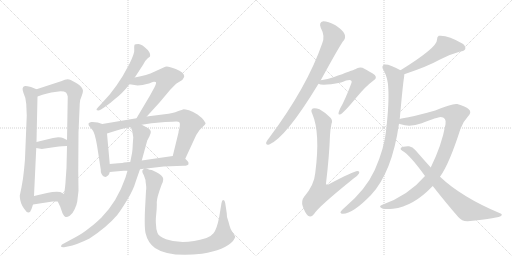
t = 0.00 s
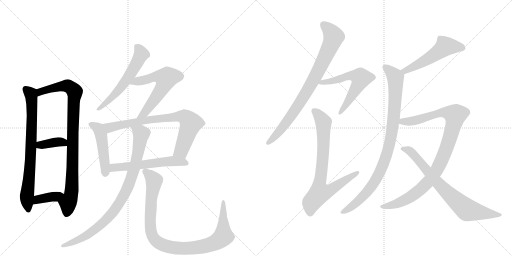
t = 2.95 s
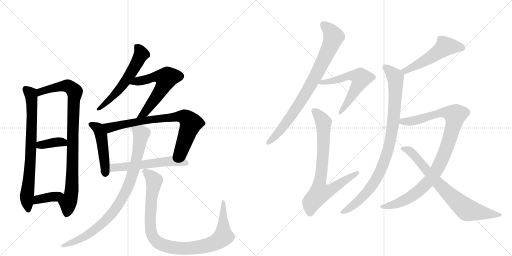
t = 5.90 s
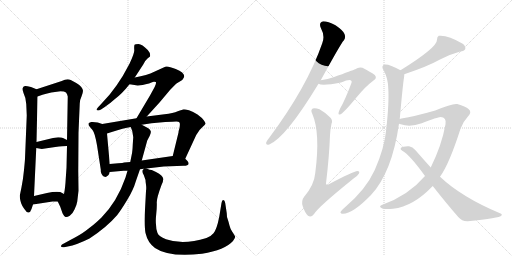
t = 8.84 s
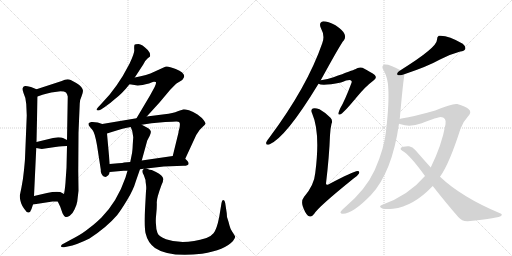
t = 11.79 s
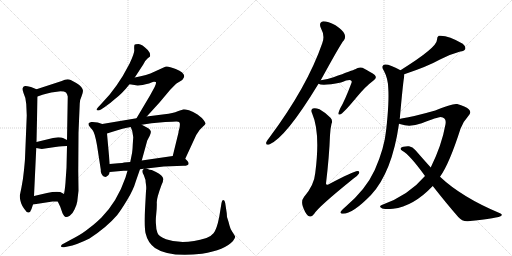
t = 14.74 s

The animated SVG that drew these frames (rendered in a browser with its animation timeline set to each time). Animation: 18 CSS @keyframes rules; one cycle of 14.74 s.

<svg version="1.1" viewBox="0 0 2048 1024" xmlns="http://www.w3.org/2000/svg">
  <g stroke="lightgray" stroke-dasharray="1,1" stroke-width="1" transform="scale(4, 4)">
    <line x1="0" y1="0" x2="256" y2="256"></line>
    <line x1="256" y1="0" x2="0" y2="256"></line>
    <line x1="128" y1="0" x2="128" y2="256"></line>
    <line x1="0" y1="128" x2="256" y2="128"></line>
    <line x1="256" y1="0" x2="512" y2="256"></line>
    <line x1="512" y1="0" x2="256" y2="256"></line>
    <line x1="384" y1="0" x2="384" y2="256"></line>
    <line x1="256" y1="128" x2="512" y2="128"></line>
  </g>
<g transform="scale(1, -1) translate(0, -850)">
   <style type="text/css">
    @keyframes keyframes0 {
      from {
       stroke: black;
       stroke-dashoffset: 750;
       stroke-width: 128;
       }
       71% {
       animation-timing-function: step-end;
       stroke: black;
       stroke-dashoffset: 0;
       stroke-width: 128;
       }
       to {
       stroke: black;
       stroke-width: 1024;
       }
       }
       #make-me-a-hanzi-animation-0 {
         animation: keyframes0 0.860352s both;
         animation-delay: 0.000000s;
         animation-timing-function: linear;
       }
    @keyframes keyframes1 {
      from {
       stroke: black;
       stroke-dashoffset: 912;
       stroke-width: 128;
       }
       75% {
       animation-timing-function: step-end;
       stroke: black;
       stroke-dashoffset: 0;
       stroke-width: 128;
       }
       to {
       stroke: black;
       stroke-width: 1024;
       }
       }
       #make-me-a-hanzi-animation-1 {
         animation: keyframes1 0.992188s both;
         animation-delay: 0.860352s;
         animation-timing-function: linear;
       }
    @keyframes keyframes2 {
      from {
       stroke: black;
       stroke-dashoffset: 371;
       stroke-width: 128;
       }
       55% {
       animation-timing-function: step-end;
       stroke: black;
       stroke-dashoffset: 0;
       stroke-width: 128;
       }
       to {
       stroke: black;
       stroke-width: 1024;
       }
       }
       #make-me-a-hanzi-animation-2 {
         animation: keyframes2 0.551921s both;
         animation-delay: 1.852539s;
         animation-timing-function: linear;
       }
    @keyframes keyframes3 {
      from {
       stroke: black;
       stroke-dashoffset: 376;
       stroke-width: 128;
       }
       55% {
       animation-timing-function: step-end;
       stroke: black;
       stroke-dashoffset: 0;
       stroke-width: 128;
       }
       to {
       stroke: black;
       stroke-width: 1024;
       }
       }
       #make-me-a-hanzi-animation-3 {
         animation: keyframes3 0.555990s both;
         animation-delay: 2.404460s;
         animation-timing-function: linear;
       }
    @keyframes keyframes4 {
      from {
       stroke: black;
       stroke-dashoffset: 574;
       stroke-width: 128;
       }
       65% {
       animation-timing-function: step-end;
       stroke: black;
       stroke-dashoffset: 0;
       stroke-width: 128;
       }
       to {
       stroke: black;
       stroke-width: 1024;
       }
       }
       #make-me-a-hanzi-animation-4 {
         animation: keyframes4 0.717122s both;
         animation-delay: 2.960449s;
         animation-timing-function: linear;
       }
    @keyframes keyframes5 {
      from {
       stroke: black;
       stroke-dashoffset: 595;
       stroke-width: 128;
       }
       66% {
       animation-timing-function: step-end;
       stroke: black;
       stroke-dashoffset: 0;
       stroke-width: 128;
       }
       to {
       stroke: black;
       stroke-width: 1024;
       }
       }
       #make-me-a-hanzi-animation-5 {
         animation: keyframes5 0.734212s both;
         animation-delay: 3.677572s;
         animation-timing-function: linear;
       }
    @keyframes keyframes6 {
      from {
       stroke: black;
       stroke-dashoffset: 474;
       stroke-width: 128;
       }
       61% {
       animation-timing-function: step-end;
       stroke: black;
       stroke-dashoffset: 0;
       stroke-width: 128;
       }
       to {
       stroke: black;
       stroke-width: 1024;
       }
       }
       #make-me-a-hanzi-animation-6 {
         animation: keyframes6 0.635742s both;
         animation-delay: 4.411784s;
         animation-timing-function: linear;
       }
    @keyframes keyframes7 {
      from {
       stroke: black;
       stroke-dashoffset: 766;
       stroke-width: 128;
       }
       71% {
       animation-timing-function: step-end;
       stroke: black;
       stroke-dashoffset: 0;
       stroke-width: 128;
       }
       to {
       stroke: black;
       stroke-width: 1024;
       }
       }
       #make-me-a-hanzi-animation-7 {
         animation: keyframes7 0.873372s both;
         animation-delay: 5.047526s;
         animation-timing-function: linear;
       }
    @keyframes keyframes8 {
      from {
       stroke: black;
       stroke-dashoffset: 563;
       stroke-width: 128;
       }
       65% {
       animation-timing-function: step-end;
       stroke: black;
       stroke-dashoffset: 0;
       stroke-width: 128;
       }
       to {
       stroke: black;
       stroke-width: 1024;
       }
       }
       #make-me-a-hanzi-animation-8 {
         animation: keyframes8 0.708171s both;
         animation-delay: 5.920898s;
         animation-timing-function: linear;
       }
    @keyframes keyframes9 {
      from {
       stroke: black;
       stroke-dashoffset: 880;
       stroke-width: 128;
       }
       74% {
       animation-timing-function: step-end;
       stroke: black;
       stroke-dashoffset: 0;
       stroke-width: 128;
       }
       to {
       stroke: black;
       stroke-width: 1024;
       }
       }
       #make-me-a-hanzi-animation-9 {
         animation: keyframes9 0.966146s both;
         animation-delay: 6.629069s;
         animation-timing-function: linear;
       }
    @keyframes keyframes10 {
      from {
       stroke: black;
       stroke-dashoffset: 977;
       stroke-width: 128;
       }
       76% {
       animation-timing-function: step-end;
       stroke: black;
       stroke-dashoffset: 0;
       stroke-width: 128;
       }
       to {
       stroke: black;
       stroke-width: 1024;
       }
       }
       #make-me-a-hanzi-animation-10 {
         animation: keyframes10 1.045085s both;
         animation-delay: 7.595215s;
         animation-timing-function: linear;
       }
    @keyframes keyframes11 {
      from {
       stroke: black;
       stroke-dashoffset: 817;
       stroke-width: 128;
       }
       73% {
       animation-timing-function: step-end;
       stroke: black;
       stroke-dashoffset: 0;
       stroke-width: 128;
       }
       to {
       stroke: black;
       stroke-width: 1024;
       }
       }
       #make-me-a-hanzi-animation-11 {
         animation: keyframes11 0.914876s both;
         animation-delay: 8.640299s;
         animation-timing-function: linear;
       }
    @keyframes keyframes12 {
      from {
       stroke: black;
       stroke-dashoffset: 586;
       stroke-width: 128;
       }
       66% {
       animation-timing-function: step-end;
       stroke: black;
       stroke-dashoffset: 0;
       stroke-width: 128;
       }
       to {
       stroke: black;
       stroke-width: 1024;
       }
       }
       #make-me-a-hanzi-animation-12 {
         animation: keyframes12 0.726888s both;
         animation-delay: 9.555176s;
         animation-timing-function: linear;
       }
    @keyframes keyframes13 {
      from {
       stroke: black;
       stroke-dashoffset: 763;
       stroke-width: 128;
       }
       71% {
       animation-timing-function: step-end;
       stroke: black;
       stroke-dashoffset: 0;
       stroke-width: 128;
       }
       to {
       stroke: black;
       stroke-width: 1024;
       }
       }
       #make-me-a-hanzi-animation-13 {
         animation: keyframes13 0.870931s both;
         animation-delay: 10.282064s;
         animation-timing-function: linear;
       }
    @keyframes keyframes14 {
      from {
       stroke: black;
       stroke-dashoffset: 521;
       stroke-width: 128;
       }
       63% {
       animation-timing-function: step-end;
       stroke: black;
       stroke-dashoffset: 0;
       stroke-width: 128;
       }
       to {
       stroke: black;
       stroke-width: 1024;
       }
       }
       #make-me-a-hanzi-animation-14 {
         animation: keyframes14 0.673991s both;
         animation-delay: 11.152995s;
         animation-timing-function: linear;
       }
    @keyframes keyframes15 {
      from {
       stroke: black;
       stroke-dashoffset: 920;
       stroke-width: 128;
       }
       75% {
       animation-timing-function: step-end;
       stroke: black;
       stroke-dashoffset: 0;
       stroke-width: 128;
       }
       to {
       stroke: black;
       stroke-width: 1024;
       }
       }
       #make-me-a-hanzi-animation-15 {
         animation: keyframes15 0.998698s both;
         animation-delay: 11.826986s;
         animation-timing-function: linear;
       }
    @keyframes keyframes16 {
      from {
       stroke: black;
       stroke-dashoffset: 985;
       stroke-width: 128;
       }
       76% {
       animation-timing-function: step-end;
       stroke: black;
       stroke-dashoffset: 0;
       stroke-width: 128;
       }
       to {
       stroke: black;
       stroke-width: 1024;
       }
       }
       #make-me-a-hanzi-animation-16 {
         animation: keyframes16 1.051595s both;
         animation-delay: 12.825684s;
         animation-timing-function: linear;
       }
    @keyframes keyframes17 {
      from {
       stroke: black;
       stroke-dashoffset: 750;
       stroke-width: 128;
       }
       71% {
       animation-timing-function: step-end;
       stroke: black;
       stroke-dashoffset: 0;
       stroke-width: 128;
       }
       to {
       stroke: black;
       stroke-width: 1024;
       }
       }
       #make-me-a-hanzi-animation-17 {
         animation: keyframes17 0.860352s both;
         animation-delay: 13.877279s;
         animation-timing-function: linear;
       }
</style>
<path d="M 105 434 L 107 388 L 100 216 Q 100 211 96 170 Q 92 129 86 101 L 79 67 Q 79 61 81 50 Q 83 39 89 27 Q 96 15 99 12 Q 107 -1 114 0 Q 122 1 126 14 L 132 32 L 136 66 L 145 258 L 146 282 L 150 464 C 151 491 151 491 146 493 L 124 502 Q 104 507 100 506 Q 84 502 94 478 Q 104 458 105 434 Z" fill="lightgray"></path> 
<path d="M 231 44 L 241 23 L 250 -3 Q 257 -17 262 -18 Q 268 -20 279 -13 Q 290 -6 298 12 Q 307 30 309 44 L 314 87 L 313 166 L 314 319 L 319 436 Q 320 453 326 464 Q 332 480 332 487 Q 332 493 325 502 Q 319 511 305 518 L 283 530 Q 268 537 247 526 L 146 493 C 117 484 122 454 150 464 L 170 471 Q 182 475 205 480 L 242 485 Q 258 485 264 480 Q 269 474 271 464 L 268 290 L 268 266 L 266 179 L 263 136 Q 261 97 256 74 C 251 44 218 71 231 44 Z" fill="lightgray"></path> 
<path d="M 145 258 L 167 254 L 221 262 Q 253 266 268 266 C 298 267 295 277 268 290 L 252 298 Q 247 301 233 301 L 212 298 L 146 282 C 117 275 115 263 145 258 Z" fill="lightgray"></path> 
<path d="M 132 32 L 210 44 L 231 44 C 261 44 282 60 256 74 L 241 82 Q 220 85 188 78 L 136 66 C 107 59 102 27 132 32 Z" fill="lightgray"></path> 
<path d="M 539 540 L 573 592 Q 582 610 590 616 L 600 624 Q 603 637 591 650 Q 568 674 554 674 Q 540 674 538 671 Q 536 664 537 651 Q 539 638 518 595 L 491 546 L 466 508 L 438 471 L 399 428 Q 392 422 390 418 Q 381 408 393 408 Q 397 408 404 412 L 419 422 Q 440 436 461 455 Q 489 476 518 513 L 539 540 Z" fill="lightgray"></path> 
<path d="M 587 384 L 638 440 L 680 490 Q 704 515 706 516 L 729 530 Q 737 540 737 545 Q 737 560 703 574 Q 669 588 661 583 L 617 563 Q 589 549 539 540 C 510 534 488 517 518 513 L 538 510 Q 555 505 596 516 Q 611 522 615 523 Q 619 524 623 522 Q 627 519 618 501 L 600 468 L 546 377 C 531 351 567 362 587 384 Z" fill="lightgray"></path> 
<path d="M 409 354 L 391 360 Q 376 363 365 362 Q 355 360 354 356 Q 353 349 359 343 L 370 330 Q 379 320 388 269 L 403 172 Q 402 154 415 144 L 423 142 Q 437 149 439 162 L 439 194 L 428 316 C 425 346 425 349 409 354 Z" fill="lightgray"></path> 
<path d="M 741 215 L 778 295 Q 786 314 793 322 Q 799 332 810 342 Q 821 351 822 355 Q 823 358 815 369 Q 808 379 790 392 Q 772 404 756 409 Q 740 413 735 413 Q 730 412 711 405 Q 693 397 658 393 L 587 384 L 546 377 L 409 354 C 379 349 399 307 428 316 L 447 322 Q 495 338 523 342 L 567 351 L 606 357 L 661 362 Q 696 364 705 364 Q 715 364 718 360 Q 721 356 718 338 Q 714 326 714 320 L 691 226 C 684 197 728 188 741 215 Z" fill="lightgray"></path> 
<path d="M 586 176 L 655 184 L 734 187 Q 753 187 754 194 Q 756 201 748 208 L 741 215 C 725 231 721 230 691 226 L 567 208 L 521 202 L 496 200 Q 492 198 473 197 L 439 194 C 409 191 409 159 439 162 L 494 167 L 510 167 L 560 173 L 576 175 L 586 176 Z" fill="lightgray"></path> 
<path d="M 510 167 L 502 140 Q 469 44 406 -20 Q 384 -41 374 -49 L 343 -73 Q 322 -89 283 -109 L 248 -128 Q 243 -133 244 -136 Q 246 -140 256 -139 L 271 -136 Q 306 -130 358 -104 Q 427 -59 469 -10 Q 483 8 508 49 Q 533 89 544 127 L 560 173 L 567 208 L 589 288 L 598 305 Q 605 319 603 325 Q 602 331 593 337 L 567 351 C 541 365 513 370 523 342 L 529 326 L 533 301 L 531 272 Q 530 245 527 232 L 521 202 L 510 167 Z" fill="lightgray"></path> 
<path d="M 908 -18 L 907 -3 L 901 37 Q 899 46 897 48 Q 889 56 886 38 L 877 -17 Q 867 -68 854 -83 Q 841 -98 826 -102 Q 732 -131 664 -107 Q 635 -96 630 -82 Q 624 -68 624 -48 Q 622 -33 625 -5 Q 628 23 627 41 Q 627 59 646 110 Q 653 123 653 134 Q 652 149 624 162 L 607 170 Q 600 170 586 176 C 577 179 577 179 576 175 L 571 170 Q 566 165 575 150 L 582 130 Q 582 124 584 111 Q 586 97 584 86 L 580 12 Q 577 -55 582 -82 Q 591 -121 620 -142 Q 675 -180 808 -165 Q 900 -150 932 -114 Q 941 -101 941 -97 Q 937 -89 929 -77 Q 921 -65 918 -52 Q 915 -39 908 -18 Z" fill="lightgray"></path> 
<path d="M 1283 529 Q 1365 679 1375 688 Q 1384 700 1378 714 Q 1374 727 1342 749 Q 1312 765 1293 765 Q 1274 761 1283 739 Q 1301 706 1289 677 Q 1229 503 1077 299 Q 1067 287 1065 281 Q 1062 268 1077 272 Q 1143 299 1274 515 L 1283 529 Z" fill="lightgray"></path> 
<path d="M 1274 515 Q 1289 505 1364 520 Q 1400 535 1405 527 Q 1409 524 1405 516 Q 1380 449 1361 417 Q 1355 404 1354 398 Q 1353 388 1364 394 Q 1376 400 1429 464 Q 1462 504 1494 528 Q 1510 538 1499 550 Q 1486 560 1450 579 Q 1434 583 1421 573 Q 1411 569 1334 541 Q 1312 534 1283 529 C 1253 524 1249 523 1274 515 Z" fill="lightgray"></path> 
<path d="M 1326 355 Q 1332 368 1322 379 Q 1300 401 1278 413 Q 1260 420 1251 416 Q 1241 410 1249 395 Q 1282 319 1261 158 Q 1257 110 1216 62 Q 1204 47 1211 25 Q 1220 -2 1232 -13 Q 1245 -22 1257 -5 Q 1273 22 1413 135 Q 1431 147 1436 156 Q 1440 166 1430 166 Q 1414 165 1315 113 Q 1305 107 1304 116 Q 1317 225 1320 309 Q 1321 334 1326 355 Z" fill="lightgray"></path> 
<path d="M 1617 553 Q 1710 584 1760 612 Q 1803 634 1841 644 Q 1857 645 1861 654 Q 1864 664 1851 675 Q 1791 711 1755 707 Q 1748 703 1748 691 Q 1749 660 1602 569 C 1577 553 1589 543 1617 553 Z" fill="lightgray"></path> 
<path d="M 1599 374 Q 1612 519 1616 539 Q 1617 546 1617 553 C 1618 561 1618 561 1602 569 Q 1556 594 1540 592 Q 1521 588 1536 566 Q 1552 536 1553 497 Q 1557 443 1545 333 Q 1538 258 1499 170 Q 1463 91 1380 21 Q 1365 8 1362 2 Q 1361 -5 1372 -5 Q 1411 -5 1484 70 Q 1568 160 1596 355 L 1599 374 Z" fill="lightgray"></path> 
<path d="M 1760 143 Q 1797 194 1842 335 Q 1852 363 1871 383 Q 1889 401 1875 413 Q 1862 425 1829 434 Q 1811 438 1741 408 Q 1657 384 1606 376 Q 1602 376 1599 374 C 1570 368 1567 363 1596 355 Q 1600 355 1603 353 Q 1640 340 1687 357 Q 1751 382 1762 382 Q 1787 381 1782 353 Q 1767 269 1723 180 L 1700 146 Q 1634 68 1527 30 Q 1514 24 1526 18 Q 1532 12 1572 15 Q 1653 24 1731 106 L 1760 143 Z" fill="lightgray"></path> 
<path d="M 1731 106 Q 1785 37 1833 -18 Q 1848 -36 1871 -35 Q 1998 -23 2006 -12 Q 2010 -6 2000 -3 Q 1847 61 1760 143 L 1723 180 Q 1695 211 1661 250 Q 1651 263 1636 265 Q 1611 266 1603 258 Q 1600 252 1609 247 Q 1639 231 1700 146 L 1731 106 Z" fill="lightgray"></path> 
      <clipPath id="make-me-a-hanzi-clip-0">
      <path d="M 105 434 L 107 388 L 100 216 Q 100 211 96 170 Q 92 129 86 101 L 79 67 Q 79 61 81 50 Q 83 39 89 27 Q 96 15 99 12 Q 107 -1 114 0 Q 122 1 126 14 L 132 32 L 136 66 L 145 258 L 146 282 L 150 464 C 151 491 151 491 146 493 L 124 502 Q 104 507 100 506 Q 84 502 94 478 Q 104 458 105 434 Z" fill="lightgray"></path>
      </clipPath>
      <path clip-path="url(#make-me-a-hanzi-clip-0)" d="M 103 493 L 123 475 L 128 411 L 122 207 L 107 59 L 113 9 " fill="none" id="make-me-a-hanzi-animation-0" stroke-dasharray="622 1244" stroke-linecap="round"></path>

      <clipPath id="make-me-a-hanzi-clip-1">
      <path d="M 231 44 L 241 23 L 250 -3 Q 257 -17 262 -18 Q 268 -20 279 -13 Q 290 -6 298 12 Q 307 30 309 44 L 314 87 L 313 166 L 314 319 L 319 436 Q 320 453 326 464 Q 332 480 332 487 Q 332 493 325 502 Q 319 511 305 518 L 283 530 Q 268 537 247 526 L 146 493 C 117 484 122 454 150 464 L 170 471 Q 182 475 205 480 L 242 485 Q 258 485 264 480 Q 269 474 271 464 L 268 290 L 268 266 L 266 179 L 263 136 Q 261 97 256 74 C 251 44 218 71 231 44 Z" fill="lightgray"></path>
      </clipPath>
      <path clip-path="url(#make-me-a-hanzi-clip-1)" d="M 153 472 L 162 483 L 186 492 L 262 507 L 276 504 L 299 483 L 287 95 L 265 -8 " fill="none" id="make-me-a-hanzi-animation-1" stroke-dasharray="784 1568" stroke-linecap="round"></path>

      <clipPath id="make-me-a-hanzi-clip-2">
      <path d="M 145 258 L 167 254 L 221 262 Q 253 266 268 266 C 298 267 295 277 268 290 L 252 298 Q 247 301 233 301 L 212 298 L 146 282 C 117 275 115 263 145 258 Z" fill="lightgray"></path>
      </clipPath>
      <path clip-path="url(#make-me-a-hanzi-clip-2)" d="M 152 264 L 160 270 L 238 283 L 262 272 " fill="none" id="make-me-a-hanzi-animation-2" stroke-dasharray="243 486" stroke-linecap="round"></path>

      <clipPath id="make-me-a-hanzi-clip-3">
      <path d="M 132 32 L 210 44 L 231 44 C 261 44 282 60 256 74 L 241 82 Q 220 85 188 78 L 136 66 C 107 59 102 27 132 32 Z" fill="lightgray"></path>
      </clipPath>
      <path clip-path="url(#make-me-a-hanzi-clip-3)" d="M 139 37 L 152 52 L 250 71 " fill="none" id="make-me-a-hanzi-animation-3" stroke-dasharray="248 496" stroke-linecap="round"></path>

      <clipPath id="make-me-a-hanzi-clip-4">
      <path d="M 539 540 L 573 592 Q 582 610 590 616 L 600 624 Q 603 637 591 650 Q 568 674 554 674 Q 540 674 538 671 Q 536 664 537 651 Q 539 638 518 595 L 491 546 L 466 508 L 438 471 L 399 428 Q 392 422 390 418 Q 381 408 393 408 Q 397 408 404 412 L 419 422 Q 440 436 461 455 Q 489 476 518 513 L 539 540 Z" fill="lightgray"></path>
      </clipPath>
      <path clip-path="url(#make-me-a-hanzi-clip-4)" d="M 543 666 L 555 656 L 565 634 L 541 585 L 473 487 L 397 415 " fill="none" id="make-me-a-hanzi-animation-4" stroke-dasharray="446 892" stroke-linecap="round"></path>

      <clipPath id="make-me-a-hanzi-clip-5">
      <path d="M 587 384 L 638 440 L 680 490 Q 704 515 706 516 L 729 530 Q 737 540 737 545 Q 737 560 703 574 Q 669 588 661 583 L 617 563 Q 589 549 539 540 C 510 534 488 517 518 513 L 538 510 Q 555 505 596 516 Q 611 522 615 523 Q 619 524 623 522 Q 627 519 618 501 L 600 468 L 546 377 C 531 351 567 362 587 384 Z" fill="lightgray"></path>
      </clipPath>
      <path clip-path="url(#make-me-a-hanzi-clip-5)" d="M 524 516 L 622 543 L 664 537 L 653 504 L 624 460 L 578 398 L 552 382 " fill="none" id="make-me-a-hanzi-animation-5" stroke-dasharray="467 934" stroke-linecap="round"></path>

      <clipPath id="make-me-a-hanzi-clip-6">
      <path d="M 409 354 L 391 360 Q 376 363 365 362 Q 355 360 354 356 Q 353 349 359 343 L 370 330 Q 379 320 388 269 L 403 172 Q 402 154 415 144 L 423 142 Q 437 149 439 162 L 439 194 L 428 316 C 425 346 425 349 409 354 Z" fill="lightgray"></path>
      </clipPath>
      <path clip-path="url(#make-me-a-hanzi-clip-6)" d="M 363 352 L 389 339 L 404 312 L 422 155 " fill="none" id="make-me-a-hanzi-animation-6" stroke-dasharray="346 692" stroke-linecap="round"></path>

      <clipPath id="make-me-a-hanzi-clip-7">
      <path d="M 741 215 L 778 295 Q 786 314 793 322 Q 799 332 810 342 Q 821 351 822 355 Q 823 358 815 369 Q 808 379 790 392 Q 772 404 756 409 Q 740 413 735 413 Q 730 412 711 405 Q 693 397 658 393 L 587 384 L 546 377 L 409 354 C 379 349 399 307 428 316 L 447 322 Q 495 338 523 342 L 567 351 L 606 357 L 661 362 Q 696 364 705 364 Q 715 364 718 360 Q 721 356 718 338 Q 714 326 714 320 L 691 226 C 684 197 728 188 741 215 Z" fill="lightgray"></path>
      </clipPath>
      <path clip-path="url(#make-me-a-hanzi-clip-7)" d="M 417 350 L 438 340 L 597 370 L 737 383 L 764 357 L 725 247 L 699 231 " fill="none" id="make-me-a-hanzi-animation-7" stroke-dasharray="638 1276" stroke-linecap="round"></path>

      <clipPath id="make-me-a-hanzi-clip-8">
      <path d="M 586 176 L 655 184 L 734 187 Q 753 187 754 194 Q 756 201 748 208 L 741 215 C 725 231 721 230 691 226 L 567 208 L 521 202 L 496 200 Q 492 198 473 197 L 439 194 C 409 191 409 159 439 162 L 494 167 L 510 167 L 560 173 L 576 175 L 586 176 Z" fill="lightgray"></path>
      </clipPath>
      <path clip-path="url(#make-me-a-hanzi-clip-8)" d="M 445 167 L 457 180 L 670 205 L 745 198 " fill="none" id="make-me-a-hanzi-animation-8" stroke-dasharray="435 870" stroke-linecap="round"></path>

      <clipPath id="make-me-a-hanzi-clip-9">
      <path d="M 510 167 L 502 140 Q 469 44 406 -20 Q 384 -41 374 -49 L 343 -73 Q 322 -89 283 -109 L 248 -128 Q 243 -133 244 -136 Q 246 -140 256 -139 L 271 -136 Q 306 -130 358 -104 Q 427 -59 469 -10 Q 483 8 508 49 Q 533 89 544 127 L 560 173 L 567 208 L 589 288 L 598 305 Q 605 319 603 325 Q 602 331 593 337 L 567 351 C 541 365 513 370 523 342 L 529 326 L 533 301 L 531 272 Q 530 245 527 232 L 521 202 L 510 167 Z" fill="lightgray"></path>
      </clipPath>
      <path clip-path="url(#make-me-a-hanzi-clip-9)" d="M 531 340 L 562 318 L 564 307 L 537 175 L 517 115 L 486 52 L 450 -2 L 403 -49 L 343 -95 L 251 -134 " fill="none" id="make-me-a-hanzi-animation-9" stroke-dasharray="752 1504" stroke-linecap="round"></path>

      <clipPath id="make-me-a-hanzi-clip-10">
      <path d="M 908 -18 L 907 -3 L 901 37 Q 899 46 897 48 Q 889 56 886 38 L 877 -17 Q 867 -68 854 -83 Q 841 -98 826 -102 Q 732 -131 664 -107 Q 635 -96 630 -82 Q 624 -68 624 -48 Q 622 -33 625 -5 Q 628 23 627 41 Q 627 59 646 110 Q 653 123 653 134 Q 652 149 624 162 L 607 170 Q 600 170 586 176 C 577 179 577 179 576 175 L 571 170 Q 566 165 575 150 L 582 130 Q 582 124 584 111 Q 586 97 584 86 L 580 12 Q 577 -55 582 -82 Q 591 -121 620 -142 Q 675 -180 808 -165 Q 900 -150 932 -114 Q 941 -101 941 -97 Q 937 -89 929 -77 Q 921 -65 918 -52 Q 915 -39 908 -18 Z" fill="lightgray"></path>
      </clipPath>
      <path clip-path="url(#make-me-a-hanzi-clip-10)" d="M 582 164 L 616 128 L 600 -19 L 606 -84 L 630 -119 L 655 -132 L 723 -143 L 795 -140 L 846 -127 L 882 -107 L 894 -95 L 894 41 " fill="none" id="make-me-a-hanzi-animation-10" stroke-dasharray="849 1698" stroke-linecap="round"></path>

      <clipPath id="make-me-a-hanzi-clip-11">
      <path d="M 1283 529 Q 1365 679 1375 688 Q 1384 700 1378 714 Q 1374 727 1342 749 Q 1312 765 1293 765 Q 1274 761 1283 739 Q 1301 706 1289 677 Q 1229 503 1077 299 Q 1067 287 1065 281 Q 1062 268 1077 272 Q 1143 299 1274 515 L 1283 529 Z" fill="lightgray"></path>
      </clipPath>
      <path clip-path="url(#make-me-a-hanzi-clip-11)" d="M 1295 749 L 1312 736 L 1335 703 L 1280 577 L 1179 407 L 1115 321 L 1074 281 " fill="none" id="make-me-a-hanzi-animation-11" stroke-dasharray="689 1378" stroke-linecap="round"></path>

      <clipPath id="make-me-a-hanzi-clip-12">
      <path d="M 1274 515 Q 1289 505 1364 520 Q 1400 535 1405 527 Q 1409 524 1405 516 Q 1380 449 1361 417 Q 1355 404 1354 398 Q 1353 388 1364 394 Q 1376 400 1429 464 Q 1462 504 1494 528 Q 1510 538 1499 550 Q 1486 560 1450 579 Q 1434 583 1421 573 Q 1411 569 1334 541 Q 1312 534 1283 529 C 1253 524 1249 523 1274 515 Z" fill="lightgray"></path>
      </clipPath>
      <path clip-path="url(#make-me-a-hanzi-clip-12)" d="M 1279 517 L 1391 546 L 1420 547 L 1443 538 L 1395 445 L 1361 400 " fill="none" id="make-me-a-hanzi-animation-12" stroke-dasharray="458 916" stroke-linecap="round"></path>

      <clipPath id="make-me-a-hanzi-clip-13">
      <path d="M 1326 355 Q 1332 368 1322 379 Q 1300 401 1278 413 Q 1260 420 1251 416 Q 1241 410 1249 395 Q 1282 319 1261 158 Q 1257 110 1216 62 Q 1204 47 1211 25 Q 1220 -2 1232 -13 Q 1245 -22 1257 -5 Q 1273 22 1413 135 Q 1431 147 1436 156 Q 1440 166 1430 166 Q 1414 165 1315 113 Q 1305 107 1304 116 Q 1317 225 1320 309 Q 1321 334 1326 355 Z" fill="lightgray"></path>
      </clipPath>
      <path clip-path="url(#make-me-a-hanzi-clip-13)" d="M 1258 405 L 1280 383 L 1294 354 L 1293 235 L 1277 115 L 1282 80 L 1321 89 L 1429 158 " fill="none" id="make-me-a-hanzi-animation-13" stroke-dasharray="635 1270" stroke-linecap="round"></path>

      <clipPath id="make-me-a-hanzi-clip-14">
      <path d="M 1617 553 Q 1710 584 1760 612 Q 1803 634 1841 644 Q 1857 645 1861 654 Q 1864 664 1851 675 Q 1791 711 1755 707 Q 1748 703 1748 691 Q 1749 660 1602 569 C 1577 553 1589 543 1617 553 Z" fill="lightgray"></path>
      </clipPath>
      <path clip-path="url(#make-me-a-hanzi-clip-14)" d="M 1850 658 L 1833 664 L 1780 664 L 1742 633 L 1655 582 L 1623 569 L 1615 574 " fill="none" id="make-me-a-hanzi-animation-14" stroke-dasharray="393 786" stroke-linecap="round"></path>

      <clipPath id="make-me-a-hanzi-clip-15">
      <path d="M 1599 374 Q 1612 519 1616 539 Q 1617 546 1617 553 C 1618 561 1618 561 1602 569 Q 1556 594 1540 592 Q 1521 588 1536 566 Q 1552 536 1553 497 Q 1557 443 1545 333 Q 1538 258 1499 170 Q 1463 91 1380 21 Q 1365 8 1362 2 Q 1361 -5 1372 -5 Q 1411 -5 1484 70 Q 1568 160 1596 355 L 1599 374 Z" fill="lightgray"></path>
      </clipPath>
      <path clip-path="url(#make-me-a-hanzi-clip-15)" d="M 1542 578 L 1579 546 L 1582 536 L 1577 389 L 1551 245 L 1526 174 L 1488 106 L 1423 36 L 1370 2 " fill="none" id="make-me-a-hanzi-animation-15" stroke-dasharray="792 1584" stroke-linecap="round"></path>

      <clipPath id="make-me-a-hanzi-clip-16">
      <path d="M 1760 143 Q 1797 194 1842 335 Q 1852 363 1871 383 Q 1889 401 1875 413 Q 1862 425 1829 434 Q 1811 438 1741 408 Q 1657 384 1606 376 Q 1602 376 1599 374 C 1570 368 1567 363 1596 355 Q 1600 355 1603 353 Q 1640 340 1687 357 Q 1751 382 1762 382 Q 1787 381 1782 353 Q 1767 269 1723 180 L 1700 146 Q 1634 68 1527 30 Q 1514 24 1526 18 Q 1532 12 1572 15 Q 1653 24 1731 106 L 1760 143 Z" fill="lightgray"></path>
      </clipPath>
      <path clip-path="url(#make-me-a-hanzi-clip-16)" d="M 1601 359 L 1694 375 L 1757 400 L 1780 401 L 1821 390 L 1783 248 L 1750 176 L 1717 127 L 1624 51 L 1560 26 L 1533 23 " fill="none" id="make-me-a-hanzi-animation-16" stroke-dasharray="857 1714" stroke-linecap="round"></path>

      <clipPath id="make-me-a-hanzi-clip-17">
      <path d="M 1731 106 Q 1785 37 1833 -18 Q 1848 -36 1871 -35 Q 1998 -23 2006 -12 Q 2010 -6 2000 -3 Q 1847 61 1760 143 L 1723 180 Q 1695 211 1661 250 Q 1651 263 1636 265 Q 1611 266 1603 258 Q 1600 252 1609 247 Q 1639 231 1700 146 L 1731 106 Z" fill="lightgray"></path>
      </clipPath>
      <path clip-path="url(#make-me-a-hanzi-clip-17)" d="M 1610 255 L 1644 243 L 1754 114 L 1868 10 L 2001 -9 " fill="none" id="make-me-a-hanzi-animation-17" stroke-dasharray="622 1244" stroke-linecap="round"></path>

</g>
</svg>
